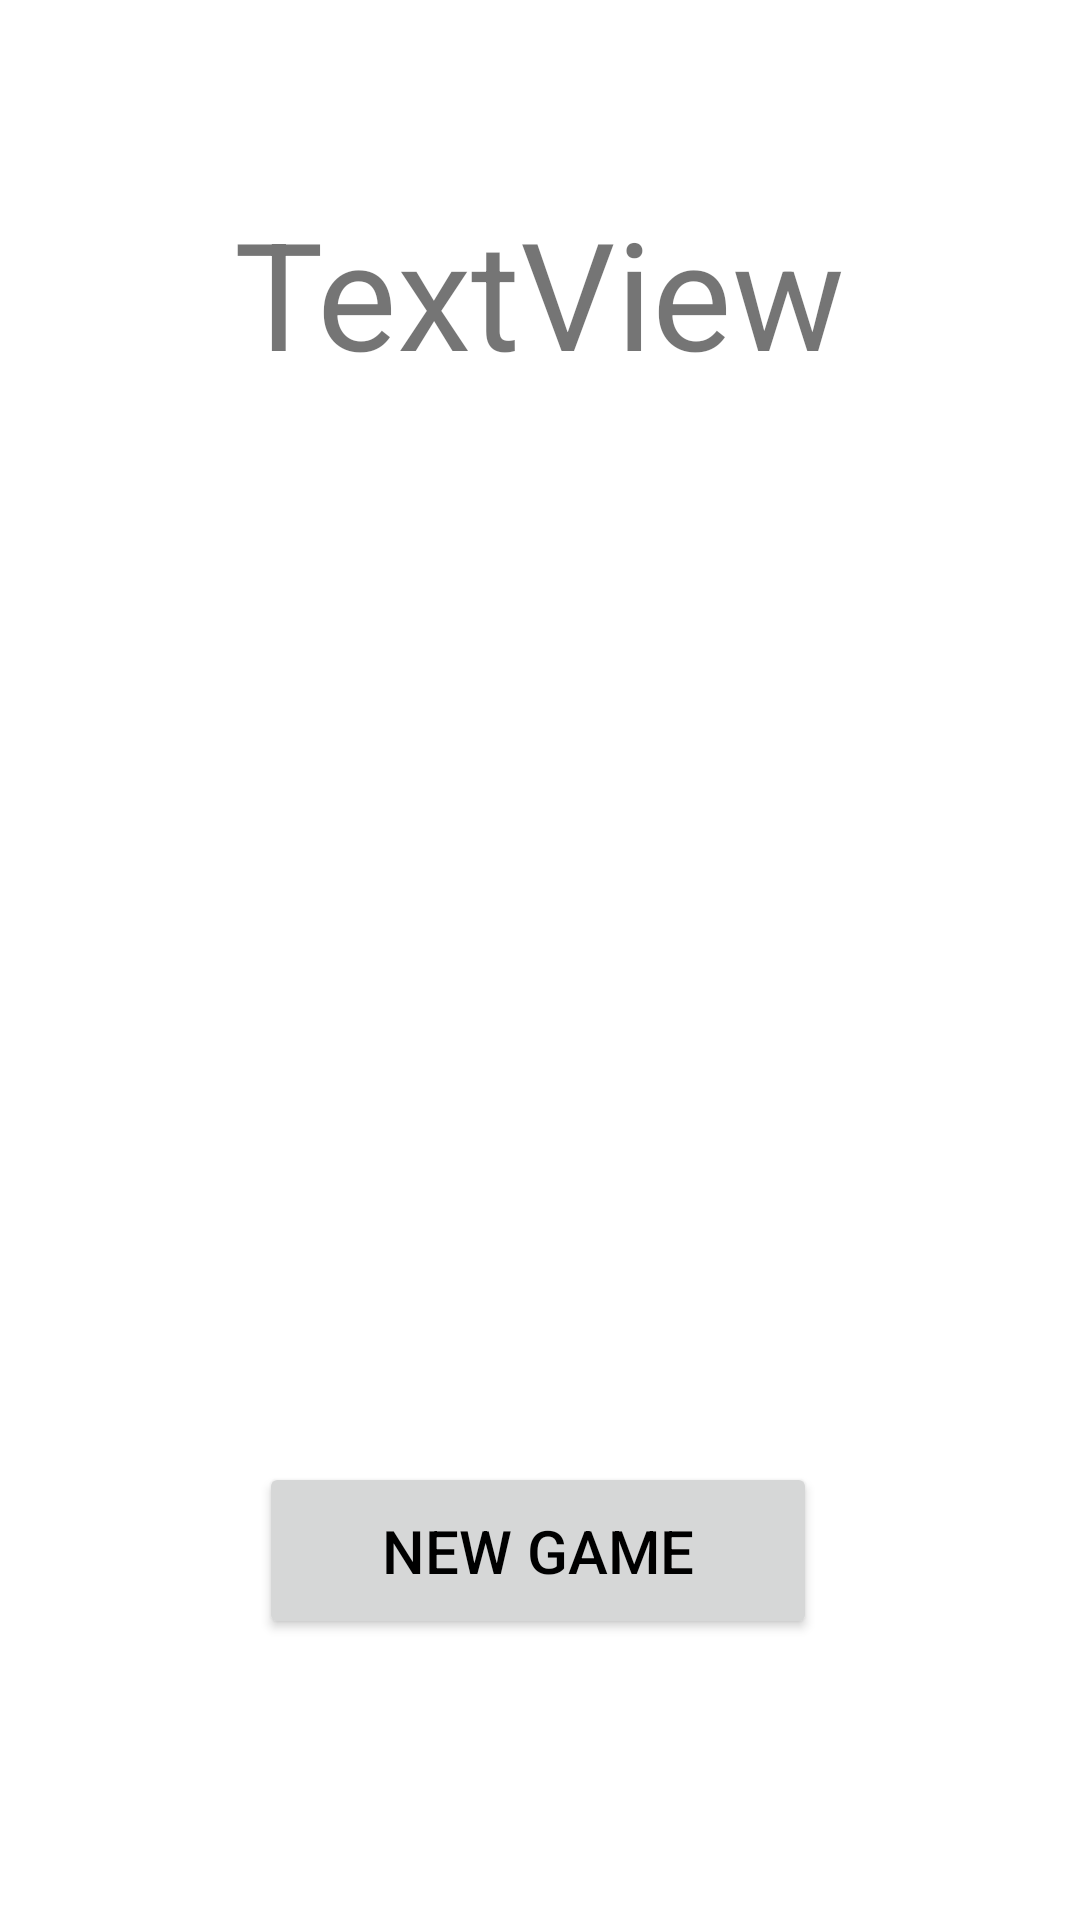

Write the Android layout XML for this screen, with the resource values it uses.
<!-- AndroidManifest.xml: application theme Theme.Thread_the_needle_Relaunch -->
<!-- res/layout/screen_end.xml -->
<?xml version="1.0" encoding="utf-8"?>
<androidx.constraintlayout.widget.ConstraintLayout xmlns:android="http://schemas.android.com/apk/res/android"
    xmlns:app="http://schemas.android.com/apk/res-auto"
    xmlns:tools="http://schemas.android.com/tools"
    android:layout_width="match_parent"
    android:layout_height="match_parent"
    tools:context=".EndScreen">


<Button
        android:id="@+id/button17"
        android:layout_width="186dp"
        android:layout_height="59dp"
        android:text="New Game"
        android:textSize="20sp"
        android:textColor="@color/black"
        app:layout_constraintBottom_toBottomOf="parent"
        app:layout_constraintEnd_toEndOf="parent"
        app:layout_constraintHorizontal_bias="0.497"
        app:layout_constraintStart_toStartOf="parent"
        app:layout_constraintTop_toTopOf="parent"
        app:layout_constraintVertical_bias="0.839" />

    <TextView
        android:id="@+id/textView2"
        android:layout_width="255dp"
        android:layout_height="183dp"
        android:text="TextView"
        android:textAlignment="center"
        android:textSize="50sp"
        app:layout_constraintBottom_toBottomOf="parent"
        app:layout_constraintEnd_toEndOf="parent"
        app:layout_constraintHorizontal_bias="0.498"
        app:layout_constraintStart_toStartOf="parent"
        app:layout_constraintTop_toTopOf="parent"
        app:layout_constraintVertical_bias="0.14" />


</androidx.constraintlayout.widget.ConstraintLayout>
<!-- resources referenced by this layout -->
<resources>
  <style name="Theme.Thread_the_needle_Relaunch" parent="Theme.MaterialComponents.DayNight.NoActionBar"> //parent="Theme.MaterialComponents.DayNight.DarkActionBar"&gt;
          
          <item name="colorPrimary">@color/purple_500</item>
          <item name="colorPrimaryVariant">@color/purple_700</item>
          <item name="colorOnPrimary">@color/white</item>
          
          <item name="colorSecondary">@color/teal_200</item>
          <item name="colorSecondaryVariant">@color/teal_700</item>
          <item name="colorOnSecondary">@color/black</item>
          
          <item name="android:statusBarColor" tools:targetApi="l">?attr/colorPrimaryVariant</item>
          
      </style>
  <!-- not gathered from this repository: default colours our renderer supplied (Android Studio template values) -->
  <color name="purple_500">#FF6200EE</color>
  <color name="purple_700">#FF3700B3</color>
  <color name="teal_200">#FF03DAC5</color>
  <color name="teal_700">#FF018786</color>
  <color name="black">#FF000000</color>
  <color name="white">#FFFFFFFF</color>
</resources>
